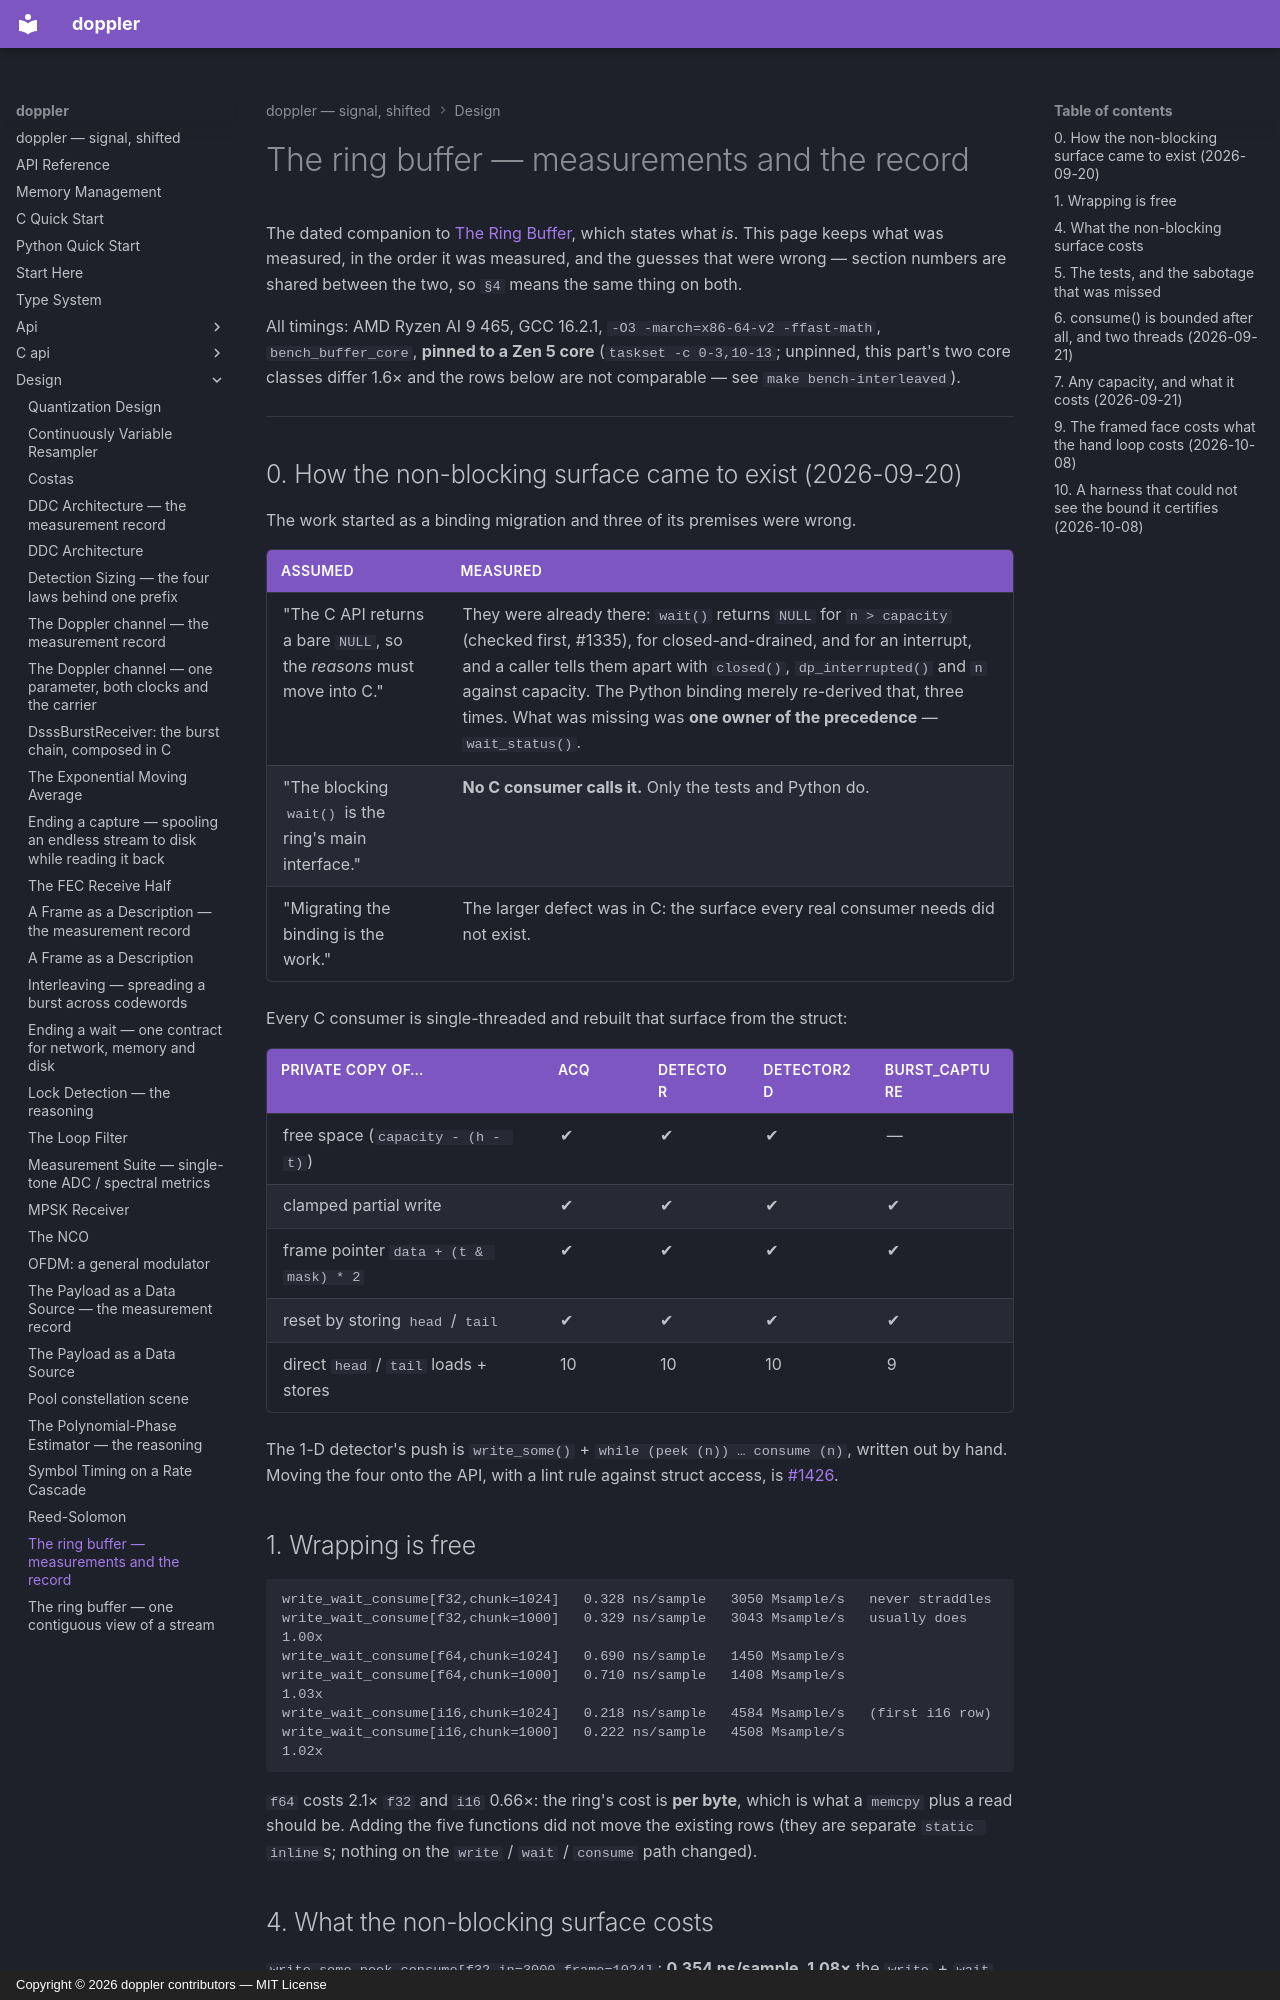

repository: doppler-dsp/doppler · page: design/ring-buffer-measurements/index.html · generator: mkdocs · copyright: Copyright © 2026 doppler contributors — MIT License

---
description: "the dated record: what the ring costs per sample, what the non-blocking surface adds, and the three premises that were wrong."
---

# The ring buffer — measurements and the record

The dated companion to [The Ring Buffer](ring-buffer.md), which states what
*is*. This page keeps what was measured, in the order it was measured, and
the guesses that were wrong — section numbers are shared between the two, so
`§4` means the same thing on both.

All timings: AMD Ryzen AI 9 465, GCC 16.2.1, `-O3 -march=x86-64-v2 -ffast-math`, `bench_buffer_core`, **pinned to a Zen 5 core**
(`taskset -c 0-3,10-13`; unpinned, this part's two core classes differ 1.6×
and the rows below are not comparable — see `make bench-interleaved`).

______________________________________________________________________

## 0. How the non-blocking surface came to exist (2026-09-20)

The work started as a binding migration and three of its premises were wrong.

| assumed                                                               | measured                                                                                                                                                                                                                                                                                                                                                              |
| --------------------------------------------------------------------- | --------------------------------------------------------------------------------------------------------------------------------------------------------------------------------------------------------------------------------------------------------------------------------------------------------------------------------------------------------------------- |
| "The C API returns a bare `NULL`, so the *reasons* must move into C." | They were already there: `wait()` returns `NULL` for `n > capacity` (checked first, #1335), for closed-and-drained, and for an interrupt, and a caller tells them apart with `closed()`, `dp_interrupted()` and `n` against capacity. The Python binding merely re-derived that, three times. What was missing was **one owner of the precedence** — `wait_status()`. |
| "The blocking `wait()` is the ring's main interface."                 | **No C consumer calls it.** Only the tests and Python do.                                                                                                                                                                                                                                                                                                             |
| "Migrating the binding is the work."                                  | The larger defect was in C: the surface every real consumer needs did not exist.                                                                                                                                                                                                                                                                                      |

Every C consumer is single-threaded and rebuilt that surface from the struct:

| private copy of…                      | acq | detector | detector2d | burst_capture |
| ------------------------------------- | --- | -------- | ---------- | ------------- |
| free space (`capacity - (h - t)`)     | ✔   | ✔        | ✔          | —             |
| clamped partial write                 | ✔   | ✔        | ✔          | ✔             |
| frame pointer `data + (t & mask) * 2` | ✔   | ✔        | ✔          | ✔             |
| reset by storing `head` / `tail`      | ✔   | ✔        | ✔          | ✔             |
| direct `head` / `tail` loads + stores | 10  | 10       | 10         | 9             |

The 1-D detector's push is `write_some()` + `while (peek (n)) … consume (n)`,
written out by hand. Moving the four onto the API, with a lint rule against
struct access, is [#1426](https://github.com/doppler-dsp/doppler/issues/1426).

## 1. Wrapping is free

```text
write_wait_consume[f32,chunk=1024]   0.328 ns/sample   3050 Msample/s   never straddles
write_wait_consume[f32,chunk=1000]   0.329 ns/sample   3043 Msample/s   usually does      1.00x
write_wait_consume[f64,chunk=1024]   0.690 ns/sample   1450 Msample/s
write_wait_consume[f64,chunk=1000]   0.710 ns/sample   1408 Msample/s                     1.03x
write_wait_consume[i16,chunk=1024]   0.218 ns/sample   4584 Msample/s   (first i16 row)
write_wait_consume[i16,chunk=1000]   0.222 ns/sample   4508 Msample/s                     1.02x
```

`f64` costs 2.1× `f32` and `i16` 0.66×: the ring's cost is **per byte**, which
is what a `memcpy` plus a read should be. Adding the five functions did not
move the existing rows (they are separate `static inline`s; nothing on the
`write` / `wait` / `consume` path changed).
